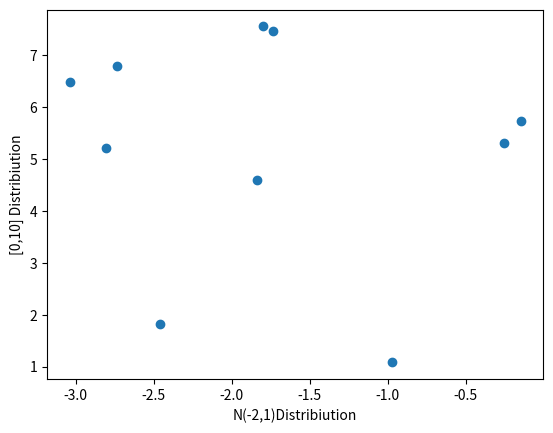

Source code (Python):
import numpy as np
import matplotlib.pyplot as plt

#liczba próbek
N = 10
#próba losowa z rozkładu N(-2,1)
x1 = 1*np.random.randn(N)+(-2)

#próba losowa z rozkładu jednostajnego na przedziale [0,10]
x2 = 10*np.random.rand(N)

data=np.vstack((x1,x2))
data=data.conj().transpose()

plt.scatter(data[:, 0], data[:, 1])
plt.xlabel("N(-2,1)Distribiution")
plt.ylabel("[0,10] Distribiution")
plt.show()

